The GitHub repository mandeepsharma14/ai-product-quality-control-automation contains a labelled image folder "images" with 8 categories: blister, crack, crooked corner, delamination, good, scratch, thick paint, thin paint. Examples follow, each with its label.

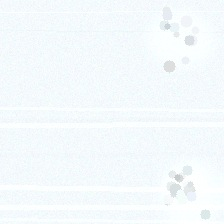
Label: thick paint

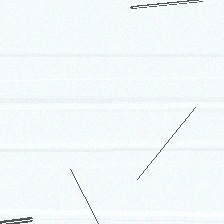
Label: scratch

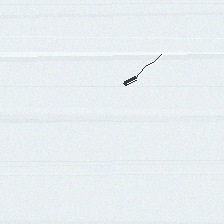
Label: crack

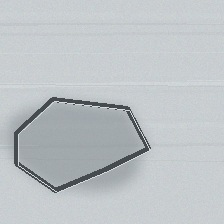
Label: delamination

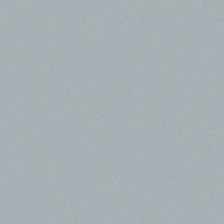
Label: good

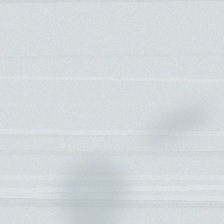
Label: thin paint
